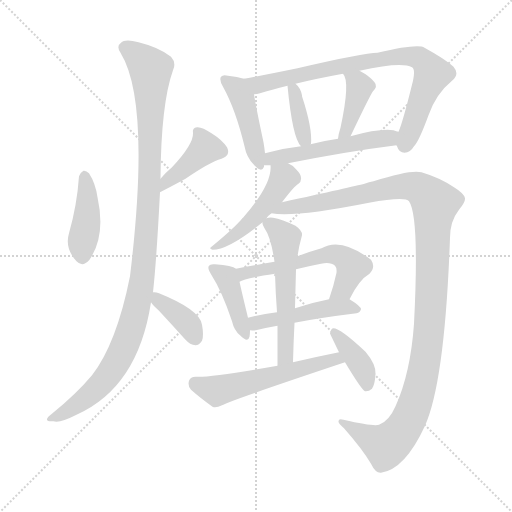
t = 0.00 s
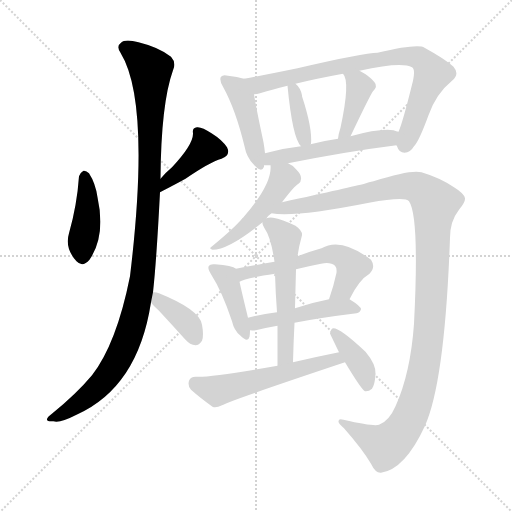
t = 2.39 s
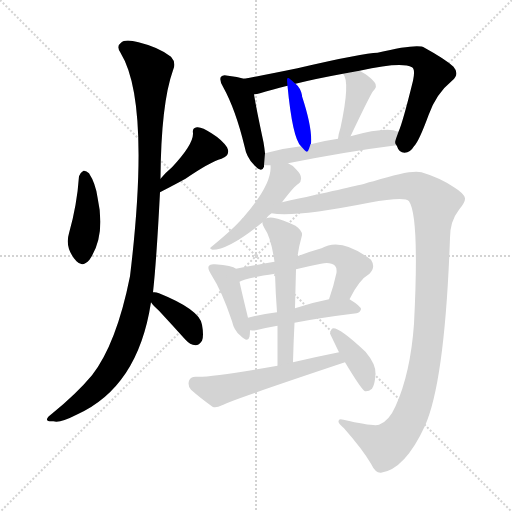
t = 4.78 s
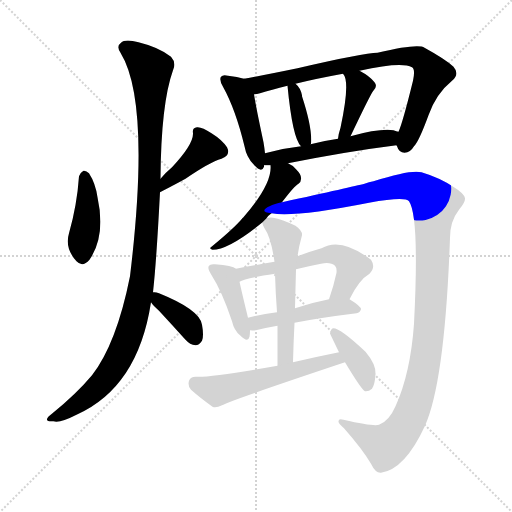
t = 7.17 s
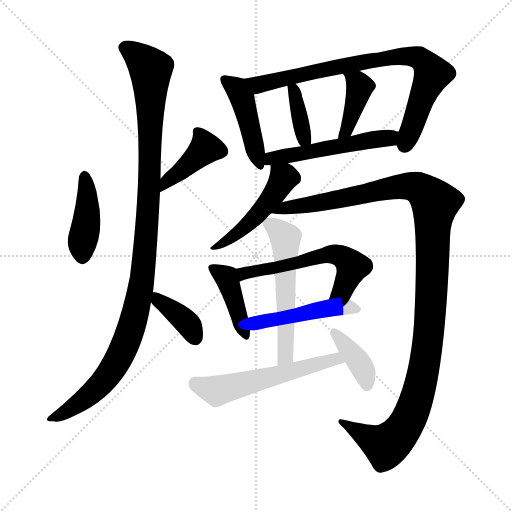
t = 9.56 s
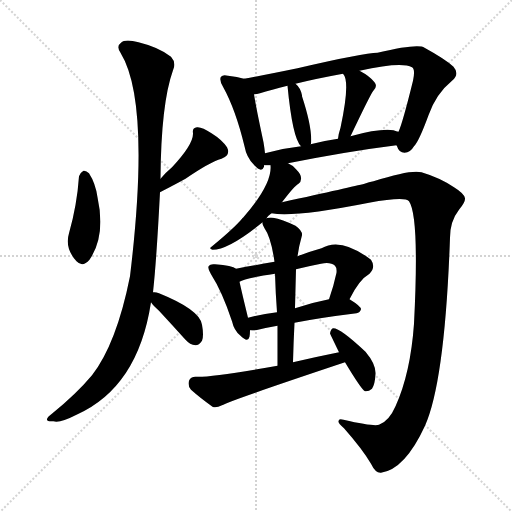
t = 11.95 s

The animated SVG that drew these frames (rendered in a browser with its animation timeline set to each time). Animation: 17 CSS @keyframes rules; one cycle of 11.95 s.

<svg version="1.1" viewBox="0 0 1024 1024" xmlns="http://www.w3.org/2000/svg">
  <g stroke="lightgray" stroke-dasharray="1,1" stroke-width="1" transform="scale(4, 4)">
    <line x1="0" y1="0" x2="256" y2="256"></line>
    <line x1="256" y1="0" x2="0" y2="256"></line>
    <line x1="128" y1="0" x2="128" y2="256"></line>
    <line x1="0" y1="128" x2="256" y2="128"></line>
  </g>
<g transform="scale(1, -1) translate(0, -900)">
   <style type="text/css">
    @keyframes keyframes0 {
      from {
       stroke: blue;
       stroke-dashoffset: 417;
       stroke-width: 128;
       }
       58% {
       animation-timing-function: step-end;
       stroke: blue;
       stroke-dashoffset: 0;
       stroke-width: 128;
       }
       to {
       stroke: black;
       stroke-width: 1024;
       }
       }
       #make-me-a-hanzi-animation-0 {
         animation: keyframes0 0.589355s both;
         animation-delay: 0.000000s;
         animation-timing-function: linear;
       }
    @keyframes keyframes1 {
      from {
       stroke: blue;
       stroke-dashoffset: 409;
       stroke-width: 128;
       }
       57% {
       animation-timing-function: step-end;
       stroke: blue;
       stroke-dashoffset: 0;
       stroke-width: 128;
       }
       to {
       stroke: black;
       stroke-width: 1024;
       }
       }
       #make-me-a-hanzi-animation-1 {
         animation: keyframes1 0.582845s both;
         animation-delay: 0.589355s;
         animation-timing-function: linear;
       }
    @keyframes keyframes2 {
      from {
       stroke: blue;
       stroke-dashoffset: 1097;
       stroke-width: 128;
       }
       78% {
       animation-timing-function: step-end;
       stroke: blue;
       stroke-dashoffset: 0;
       stroke-width: 128;
       }
       to {
       stroke: black;
       stroke-width: 1024;
       }
       }
       #make-me-a-hanzi-animation-2 {
         animation: keyframes2 1.142741s both;
         animation-delay: 1.172201s;
         animation-timing-function: linear;
       }
    @keyframes keyframes3 {
      from {
       stroke: blue;
       stroke-dashoffset: 374;
       stroke-width: 128;
       }
       55% {
       animation-timing-function: step-end;
       stroke: blue;
       stroke-dashoffset: 0;
       stroke-width: 128;
       }
       to {
       stroke: black;
       stroke-width: 1024;
       }
       }
       #make-me-a-hanzi-animation-3 {
         animation: keyframes3 0.554362s both;
         animation-delay: 2.314941s;
         animation-timing-function: linear;
       }
    @keyframes keyframes4 {
      from {
       stroke: blue;
       stroke-dashoffset: 448;
       stroke-width: 128;
       }
       59% {
       animation-timing-function: step-end;
       stroke: blue;
       stroke-dashoffset: 0;
       stroke-width: 128;
       }
       to {
       stroke: black;
       stroke-width: 1024;
       }
       }
       #make-me-a-hanzi-animation-4 {
         animation: keyframes4 0.614583s both;
         animation-delay: 2.869303s;
         animation-timing-function: linear;
       }
    @keyframes keyframes5 {
      from {
       stroke: blue;
       stroke-dashoffset: 802;
       stroke-width: 128;
       }
       72% {
       animation-timing-function: step-end;
       stroke: blue;
       stroke-dashoffset: 0;
       stroke-width: 128;
       }
       to {
       stroke: black;
       stroke-width: 1024;
       }
       }
       #make-me-a-hanzi-animation-5 {
         animation: keyframes5 0.902669s both;
         animation-delay: 3.483887s;
         animation-timing-function: linear;
       }
    @keyframes keyframes6 {
      from {
       stroke: blue;
       stroke-dashoffset: 368;
       stroke-width: 128;
       }
       55% {
       animation-timing-function: step-end;
       stroke: blue;
       stroke-dashoffset: 0;
       stroke-width: 128;
       }
       to {
       stroke: black;
       stroke-width: 1024;
       }
       }
       #make-me-a-hanzi-animation-6 {
         animation: keyframes6 0.549479s both;
         animation-delay: 4.386556s;
         animation-timing-function: linear;
       }
    @keyframes keyframes7 {
      from {
       stroke: blue;
       stroke-dashoffset: 404;
       stroke-width: 128;
       }
       57% {
       animation-timing-function: step-end;
       stroke: blue;
       stroke-dashoffset: 0;
       stroke-width: 128;
       }
       to {
       stroke: black;
       stroke-width: 1024;
       }
       }
       #make-me-a-hanzi-animation-7 {
         animation: keyframes7 0.578776s both;
         animation-delay: 4.936035s;
         animation-timing-function: linear;
       }
    @keyframes keyframes8 {
      from {
       stroke: blue;
       stroke-dashoffset: 519;
       stroke-width: 128;
       }
       63% {
       animation-timing-function: step-end;
       stroke: blue;
       stroke-dashoffset: 0;
       stroke-width: 128;
       }
       to {
       stroke: black;
       stroke-width: 1024;
       }
       }
       #make-me-a-hanzi-animation-8 {
         animation: keyframes8 0.672363s both;
         animation-delay: 5.514811s;
         animation-timing-function: linear;
       }
    @keyframes keyframes9 {
      from {
       stroke: blue;
       stroke-dashoffset: 483;
       stroke-width: 128;
       }
       61% {
       animation-timing-function: step-end;
       stroke: blue;
       stroke-dashoffset: 0;
       stroke-width: 128;
       }
       to {
       stroke: black;
       stroke-width: 1024;
       }
       }
       #make-me-a-hanzi-animation-9 {
         animation: keyframes9 0.643066s both;
         animation-delay: 6.187174s;
         animation-timing-function: linear;
       }
    @keyframes keyframes10 {
      from {
       stroke: blue;
       stroke-dashoffset: 1199;
       stroke-width: 128;
       }
       80% {
       animation-timing-function: step-end;
       stroke: blue;
       stroke-dashoffset: 0;
       stroke-width: 128;
       }
       to {
       stroke: black;
       stroke-width: 1024;
       }
       }
       #make-me-a-hanzi-animation-10 {
         animation: keyframes10 1.225749s both;
         animation-delay: 6.830241s;
         animation-timing-function: linear;
       }
    @keyframes keyframes11 {
      from {
       stroke: blue;
       stroke-dashoffset: 409;
       stroke-width: 128;
       }
       57% {
       animation-timing-function: step-end;
       stroke: blue;
       stroke-dashoffset: 0;
       stroke-width: 128;
       }
       to {
       stroke: black;
       stroke-width: 1024;
       }
       }
       #make-me-a-hanzi-animation-11 {
         animation: keyframes11 0.582845s both;
         animation-delay: 8.055990s;
         animation-timing-function: linear;
       }
    @keyframes keyframes12 {
      from {
       stroke: blue;
       stroke-dashoffset: 574;
       stroke-width: 128;
       }
       65% {
       animation-timing-function: step-end;
       stroke: blue;
       stroke-dashoffset: 0;
       stroke-width: 128;
       }
       to {
       stroke: black;
       stroke-width: 1024;
       }
       }
       #make-me-a-hanzi-animation-12 {
         animation: keyframes12 0.717122s both;
         animation-delay: 8.638835s;
         animation-timing-function: linear;
       }
    @keyframes keyframes13 {
      from {
       stroke: blue;
       stroke-dashoffset: 472;
       stroke-width: 128;
       }
       61% {
       animation-timing-function: step-end;
       stroke: blue;
       stroke-dashoffset: 0;
       stroke-width: 128;
       }
       to {
       stroke: black;
       stroke-width: 1024;
       }
       }
       #make-me-a-hanzi-animation-13 {
         animation: keyframes13 0.634115s both;
         animation-delay: 9.355957s;
         animation-timing-function: linear;
       }
    @keyframes keyframes14 {
      from {
       stroke: blue;
       stroke-dashoffset: 550;
       stroke-width: 128;
       }
       64% {
       animation-timing-function: step-end;
       stroke: blue;
       stroke-dashoffset: 0;
       stroke-width: 128;
       }
       to {
       stroke: black;
       stroke-width: 1024;
       }
       }
       #make-me-a-hanzi-animation-14 {
         animation: keyframes14 0.697591s both;
         animation-delay: 9.990072s;
         animation-timing-function: linear;
       }
    @keyframes keyframes15 {
      from {
       stroke: blue;
       stroke-dashoffset: 554;
       stroke-width: 128;
       }
       64% {
       animation-timing-function: step-end;
       stroke: blue;
       stroke-dashoffset: 0;
       stroke-width: 128;
       }
       to {
       stroke: black;
       stroke-width: 1024;
       }
       }
       #make-me-a-hanzi-animation-15 {
         animation: keyframes15 0.700846s both;
         animation-delay: 10.687663s;
         animation-timing-function: linear;
       }
    @keyframes keyframes16 {
      from {
       stroke: blue;
       stroke-dashoffset: 386;
       stroke-width: 128;
       }
       56% {
       animation-timing-function: step-end;
       stroke: blue;
       stroke-dashoffset: 0;
       stroke-width: 128;
       }
       to {
       stroke: black;
       stroke-width: 1024;
       }
       }
       #make-me-a-hanzi-animation-16 {
         animation: keyframes16 0.564128s both;
         animation-delay: 11.388509s;
         animation-timing-function: linear;
       }
</style>
<path d="M 158.0 547.5 Q 154.0 489.5 138.0 433.5 Q 129.0 403.5 153.0 377.5 Q 165.0 364.5 179.0 380.5 Q 212.0 428.5 195.0 505.5 Q 191.0 533.5 178.0 553.5 Q 172.0 559.5 167.0 558.5 Q 160.0 554.5 158.0 547.5 Z" fill="lightgray"></path> 
<path d="M 320.0 515.5 Q 351.0 531.5 371.0 542.5 Q 419.0 575.5 443.0 582.5 Q 462.0 589.5 454.0 605.5 Q 444.0 620.5 423.0 633.5 Q 404.0 646.5 394.0 645.5 Q 384.0 644.5 386.0 633.5 Q 387.0 611.5 344.0 565.5 Q 332.0 555.5 321.0 542.5 C 301.0 519.5 293.0 501.5 320.0 515.5 Z" fill="lightgray"></path> 
<path d="M 306.0 315.5 Q 313.0 378.5 320.0 515.5 L 321.0 542.5 Q 322.0 692.5 346.0 759.5 Q 353.0 774.5 342.0 786.5 Q 318.0 805.5 277.0 815.5 Q 250.0 822.5 242.0 814.5 Q 232.0 807.5 241.0 794.5 Q 302.0 695.5 260.0 347.5 Q 233.0 212.5 184.0 149.5 Q 153.0 112.5 105.0 73.5 Q 93.0 64.5 94.0 60.5 Q 95.0 56.5 107.0 57.5 Q 120.0 53.5 153.0 70.5 Q 276.0 125.5 302.0 295.5 L 306.0 315.5 Z" fill="lightgray"></path> 
<path d="M 302.0 295.5 Q 306.0 289.5 318.0 278.5 Q 343.0 251.5 371.0 220.5 Q 380.0 210.5 391.0 209.5 Q 398.0 209.5 404.0 218.5 Q 408.0 228.5 404.0 250.5 Q 400.0 280.5 318.0 313.5 Q 311.0 316.5 306.0 315.5 C 287.0 314.5 287.0 314.5 302.0 295.5 Z" fill="lightgray"></path> 
<path d="M 488.0 742.5 Q 475.0 746.5 456.0 748.5 Q 446.0 751.5 442.0 746.5 Q 438.0 740.5 446.0 726.5 Q 471.0 681.5 489.0 607.5 Q 493.0 585.5 507.0 571.5 Q 523.0 552.5 528.0 566.5 Q 528.0 567.5 528.0 569.5 L 530.0 593.5 Q 529.0 603.5 527.0 615.5 Q 512.0 685.5 508.0 711.5 C 504.0 738.5 504.0 738.5 488.0 742.5 Z" fill="lightgray"></path> 
<path d="M 793.0 609.5 Q 793.0 608.5 794.0 607.5 Q 798.0 594.5 809.0 594.5 Q 821.0 595.5 828.0 607.5 Q 838.0 617.5 857.0 669.5 Q 872.0 712.5 904.0 738.5 Q 920.0 751.5 907.0 766.5 Q 891.0 781.5 849.0 804.5 Q 836.0 813.5 755.0 794.5 Q 728.0 794.5 595.0 763.5 Q 532.0 750.5 488.0 742.5 C 459.0 737.5 479.0 705.5 508.0 711.5 Q 514.0 711.5 520.0 713.5 Q 542.0 720.5 575.0 728.5 L 591.0 732.5 Q 631.0 742.5 686.0 752.5 L 719.0 758.5 Q 803.0 777.5 824.0 765.5 Q 831.0 761.5 826.0 738.5 Q 805.0 653.5 797.0 636.5 C 789.0 614.5 789.0 614.5 793.0 609.5 Z" fill="lightgray"></path> 
<path d="M 621.0 611.5 Q 621.0 612.5 622.0 612.5 Q 625.0 643.5 604.0 707.5 L 604.0 709.5 Q 601.0 724.5 591.0 732.5 C 573.0 748.5 573.0 748.5 575.0 728.5 Q 585.0 623.5 602.0 607.5 C 615.0 592.5 615.0 592.5 621.0 611.5 Z" fill="lightgray"></path> 
<path d="M 701.0 627.5 Q 740.0 709.5 746.0 717.5 Q 756.0 727.5 749.0 735.5 Q 740.0 747.5 719.0 758.5 C 693.0 772.5 669.0 777.5 686.0 752.5 Q 701.0 737.5 681.0 644.5 Q 677.0 632.5 676.0 622.5 C 672.0 592.5 688.0 600.5 701.0 627.5 Z" fill="lightgray"></path> 
<path d="M 576.0 573.5 Q 697.0 597.5 793.0 609.5 C 823.0 613.5 826.0 628.5 797.0 636.5 Q 793.0 637.5 787.0 639.5 Q 760.0 643.5 701.0 627.5 L 676.0 622.5 Q 648.0 618.5 621.0 611.5 L 602.0 607.5 Q 565.0 603.5 530.0 593.5 C 501.0 585.5 498.0 569.5 528.0 569.5 Q 532.0 569.5 541.0 569.5 L 576.0 573.5 Z" fill="lightgray"></path> 
<path d="M 533.0 463.5 Q 537.0 469.5 543.0 473.5 L 564.0 495.5 Q 589.0 528.5 597.0 532.5 Q 603.0 536.5 602.0 544.5 Q 602.0 551.5 593.0 560.5 Q 586.0 569.5 576.0 573.5 C 549.0 587.5 541.0 591.5 541.0 569.5 Q 545.0 532.5 486.0 464.5 Q 485.0 464.5 484.0 462.5 Q 468.0 443.5 423.0 406.5 Q 417.0 402.5 425.0 400.5 Q 458.0 400.5 525.0 455.5 L 533.0 463.5 Z" fill="lightgray"></path> 
<path d="M 543.0 473.5 Q 586.0 464.5 738.0 494.5 Q 810.0 507.5 818.0 497.5 Q 839.0 467.5 828.0 252.5 Q 821.0 153.5 791.0 87.5 Q 778.0 57.5 758.0 50.5 Q 748.0 46.5 687.0 60.5 Q 677.0 63.5 677.0 57.5 Q 676.0 53.5 688.0 43.5 Q 725.0 1.5 742.0 -27.5 Q 751.0 -46.5 762.0 -45.5 Q 810.0 -38.5 850.0 48.5 Q 890.0 138.5 900.0 424.5 Q 900.0 457.5 918.0 480.5 Q 931.0 495.5 930.0 503.5 Q 929.0 512.5 908.0 525.5 Q 880.0 544.5 843.0 555.5 Q 822.0 561.5 747.0 537.5 Q 738.0 536.5 729.0 532.5 Q 705.0 526.5 564.0 495.5 C 535.0 489.5 513.0 475.5 543.0 473.5 Z" fill="lightgray"></path> 
<path d="M 472.0 362.5 Q 465.0 369.5 430.0 371.5 Q 420.0 372.5 418.0 368.5 Q 414.0 364.5 422.0 351.5 Q 444.0 317.5 464.0 257.5 Q 468.0 239.5 480.0 229.5 Q 496.0 213.5 499.0 226.5 Q 500.0 232.5 500.0 239.5 L 496.0 264.5 Q 484.0 313.5 479.0 336.5 C 473.0 361.5 473.0 361.5 472.0 362.5 Z" fill="lightgray"></path> 
<path d="M 699.0 301.5 Q 718.0 340.5 739.0 352.5 Q 752.0 365.5 742.0 380.5 Q 682.0 426.5 643.0 403.5 Q 618.0 396.5 595.0 387.5 L 549.0 376.5 Q 510.0 369.5 472.0 362.5 C 442.0 357.5 451.0 324.5 479.0 336.5 Q 489.0 343.5 550.0 352.5 L 592.0 361.5 Q 616.0 367.5 642.0 372.5 Q 661.0 376.5 670.0 368.5 Q 674.0 364.5 673.0 354.5 Q 667.0 326.5 658.0 301.5 C 648.0 273.5 685.0 274.5 699.0 301.5 Z" fill="lightgray"></path> 
<path d="M 589.0 254.5 Q 640.0 264.5 713.0 273.5 Q 720.0 274.5 722.0 281.5 Q 722.0 287.5 699.0 301.5 C 689.0 307.5 687.0 307.5 658.0 301.5 Q 622.0 294.5 590.0 283.5 L 554.0 275.5 Q 523.0 271.5 496.0 264.5 C 467.0 257.5 470.0 240.5 500.0 239.5 Q 507.0 238.5 516.0 240.5 Q 532.0 244.5 555.0 248.5 L 589.0 254.5 Z" fill="lightgray"></path> 
<path d="M 586.0 175.5 Q 587.0 215.5 589.0 254.5 L 590.0 283.5 Q 591.0 323.5 592.0 361.5 L 595.0 387.5 Q 598.0 408.5 604.0 429.5 Q 605.0 438.5 591.0 448.5 Q 564.0 461.5 546.0 464.5 Q 539.0 465.5 533.0 463.5 C 523.0 462.5 523.0 462.5 525.0 455.5 Q 524.0 451.5 529.0 443.5 Q 542.0 425.5 549.0 376.5 L 550.0 352.5 Q 551.0 315.5 554.0 275.5 L 555.0 248.5 Q 555.0 209.5 555.0 168.5 C 555.0 138.5 585.0 145.5 586.0 175.5 Z" fill="lightgray"></path> 
<path d="M 678.0 195.5 Q 633.0 186.5 586.0 175.5 L 555.0 168.5 Q 420.0 144.5 391.0 146.5 Q 381.0 146.5 378.0 138.5 Q 375.0 128.5 382.0 120.5 Q 400.0 104.5 425.0 86.5 Q 432.0 83.5 444.0 89.5 Q 459.0 98.5 690.0 175.5 C 718.0 184.5 707.0 201.5 678.0 195.5 Z" fill="lightgray"></path> 
<path d="M 690.0 175.5 Q 723.0 120.5 730.0 117.5 Q 737.0 116.5 744.0 122.5 Q 750.0 131.5 751.0 152.5 Q 752.0 171.5 731.0 196.5 Q 680.0 244.5 666.0 243.5 Q 662.0 242.5 660.0 233.5 Q 660.0 232.5 678.0 195.5 L 690.0 175.5 Z" fill="lightgray"></path> 
      <clipPath id="make-me-a-hanzi-clip-0">
      <path d="M 158.0 547.5 Q 154.0 489.5 138.0 433.5 Q 129.0 403.5 153.0 377.5 Q 165.0 364.5 179.0 380.5 Q 212.0 428.5 195.0 505.5 Q 191.0 533.5 178.0 553.5 Q 172.0 559.5 167.0 558.5 Q 160.0 554.5 158.0 547.5 Z" fill="lightgray"></path>
      </clipPath>
      <path clip-path="url(#make-me-a-hanzi-clip-0)" d="M 169.0 547.5 L 175.0 475.5 L 164.0 414.5 L 165.0 387.5 " fill="none" id="make-me-a-hanzi-animation-0" stroke-dasharray="289 578" stroke-linecap="round"></path>

      <clipPath id="make-me-a-hanzi-clip-1">
      <path d="M 320.0 515.5 Q 351.0 531.5 371.0 542.5 Q 419.0 575.5 443.0 582.5 Q 462.0 589.5 454.0 605.5 Q 444.0 620.5 423.0 633.5 Q 404.0 646.5 394.0 645.5 Q 384.0 644.5 386.0 633.5 Q 387.0 611.5 344.0 565.5 Q 332.0 555.5 321.0 542.5 C 301.0 519.5 293.0 501.5 320.0 515.5 Z" fill="lightgray"></path>
      </clipPath>
      <path clip-path="url(#make-me-a-hanzi-clip-1)" d="M 398.0 634.5 L 411.0 603.5 L 331.0 535.5 L 326.0 522.5 " fill="none" id="make-me-a-hanzi-animation-1" stroke-dasharray="281 562" stroke-linecap="round"></path>

      <clipPath id="make-me-a-hanzi-clip-2">
      <path d="M 306.0 315.5 Q 313.0 378.5 320.0 515.5 L 321.0 542.5 Q 322.0 692.5 346.0 759.5 Q 353.0 774.5 342.0 786.5 Q 318.0 805.5 277.0 815.5 Q 250.0 822.5 242.0 814.5 Q 232.0 807.5 241.0 794.5 Q 302.0 695.5 260.0 347.5 Q 233.0 212.5 184.0 149.5 Q 153.0 112.5 105.0 73.5 Q 93.0 64.5 94.0 60.5 Q 95.0 56.5 107.0 57.5 Q 120.0 53.5 153.0 70.5 Q 276.0 125.5 302.0 295.5 L 306.0 315.5 Z" fill="lightgray"></path>
      </clipPath>
      <path clip-path="url(#make-me-a-hanzi-clip-2)" d="M 249.0 804.5 L 278.0 786.5 L 301.0 761.5 L 297.0 486.5 L 278.0 305.5 L 250.0 208.5 L 214.0 145.5 L 152.0 89.5 L 101.0 60.5 " fill="none" id="make-me-a-hanzi-animation-2" stroke-dasharray="969 1938" stroke-linecap="round"></path>

      <clipPath id="make-me-a-hanzi-clip-3">
      <path d="M 302.0 295.5 Q 306.0 289.5 318.0 278.5 Q 343.0 251.5 371.0 220.5 Q 380.0 210.5 391.0 209.5 Q 398.0 209.5 404.0 218.5 Q 408.0 228.5 404.0 250.5 Q 400.0 280.5 318.0 313.5 Q 311.0 316.5 306.0 315.5 C 287.0 314.5 287.0 314.5 302.0 295.5 Z" fill="lightgray"></path>
      </clipPath>
      <path clip-path="url(#make-me-a-hanzi-clip-3)" d="M 311.0 309.5 L 380.0 247.5 L 390.0 224.5 " fill="none" id="make-me-a-hanzi-animation-3" stroke-dasharray="246 492" stroke-linecap="round"></path>

      <clipPath id="make-me-a-hanzi-clip-4">
      <path d="M 488.0 742.5 Q 475.0 746.5 456.0 748.5 Q 446.0 751.5 442.0 746.5 Q 438.0 740.5 446.0 726.5 Q 471.0 681.5 489.0 607.5 Q 493.0 585.5 507.0 571.5 Q 523.0 552.5 528.0 566.5 Q 528.0 567.5 528.0 569.5 L 530.0 593.5 Q 529.0 603.5 527.0 615.5 Q 512.0 685.5 508.0 711.5 C 504.0 738.5 504.0 738.5 488.0 742.5 Z" fill="lightgray"></path>
      </clipPath>
      <path clip-path="url(#make-me-a-hanzi-clip-4)" d="M 450.0 741.5 L 474.0 722.5 L 484.0 703.5 L 521.0 568.5 " fill="none" id="make-me-a-hanzi-animation-4" stroke-dasharray="320 640" stroke-linecap="round"></path>

      <clipPath id="make-me-a-hanzi-clip-5">
      <path d="M 793.0 609.5 Q 793.0 608.5 794.0 607.5 Q 798.0 594.5 809.0 594.5 Q 821.0 595.5 828.0 607.5 Q 838.0 617.5 857.0 669.5 Q 872.0 712.5 904.0 738.5 Q 920.0 751.5 907.0 766.5 Q 891.0 781.5 849.0 804.5 Q 836.0 813.5 755.0 794.5 Q 728.0 794.5 595.0 763.5 Q 532.0 750.5 488.0 742.5 C 459.0 737.5 479.0 705.5 508.0 711.5 Q 514.0 711.5 520.0 713.5 Q 542.0 720.5 575.0 728.5 L 591.0 732.5 Q 631.0 742.5 686.0 752.5 L 719.0 758.5 Q 803.0 777.5 824.0 765.5 Q 831.0 761.5 826.0 738.5 Q 805.0 653.5 797.0 636.5 C 789.0 614.5 789.0 614.5 793.0 609.5 Z" fill="lightgray"></path>
      </clipPath>
      <path clip-path="url(#make-me-a-hanzi-clip-5)" d="M 495.0 739.5 L 516.0 730.5 L 609.0 754.5 L 793.0 788.5 L 838.0 783.5 L 865.0 752.5 L 809.0 609.5 " fill="none" id="make-me-a-hanzi-animation-5" stroke-dasharray="674 1348" stroke-linecap="round"></path>

      <clipPath id="make-me-a-hanzi-clip-6">
      <path d="M 621.0 611.5 Q 621.0 612.5 622.0 612.5 Q 625.0 643.5 604.0 707.5 L 604.0 709.5 Q 601.0 724.5 591.0 732.5 C 573.0 748.5 573.0 748.5 575.0 728.5 Q 585.0 623.5 602.0 607.5 C 615.0 592.5 615.0 592.5 621.0 611.5 Z" fill="lightgray"></path>
      </clipPath>
      <path clip-path="url(#make-me-a-hanzi-clip-6)" d="M 589.0 722.5 L 586.0 715.5 L 603.0 642.5 L 608.0 623.5 L 616.0 617.5 " fill="none" id="make-me-a-hanzi-animation-6" stroke-dasharray="240 480" stroke-linecap="round"></path>

      <clipPath id="make-me-a-hanzi-clip-7">
      <path d="M 701.0 627.5 Q 740.0 709.5 746.0 717.5 Q 756.0 727.5 749.0 735.5 Q 740.0 747.5 719.0 758.5 C 693.0 772.5 669.0 777.5 686.0 752.5 Q 701.0 737.5 681.0 644.5 Q 677.0 632.5 676.0 622.5 C 672.0 592.5 688.0 600.5 701.0 627.5 Z" fill="lightgray"></path>
      </clipPath>
      <path clip-path="url(#make-me-a-hanzi-clip-7)" d="M 692.0 751.5 L 720.0 726.5 L 695.0 654.5 L 697.0 642.5 L 682.0 626.5 " fill="none" id="make-me-a-hanzi-animation-7" stroke-dasharray="276 552" stroke-linecap="round"></path>

      <clipPath id="make-me-a-hanzi-clip-8">
      <path d="M 576.0 573.5 Q 697.0 597.5 793.0 609.5 C 823.0 613.5 826.0 628.5 797.0 636.5 Q 793.0 637.5 787.0 639.5 Q 760.0 643.5 701.0 627.5 L 676.0 622.5 Q 648.0 618.5 621.0 611.5 L 602.0 607.5 Q 565.0 603.5 530.0 593.5 C 501.0 585.5 498.0 569.5 528.0 569.5 Q 532.0 569.5 541.0 569.5 L 576.0 573.5 Z" fill="lightgray"></path>
      </clipPath>
      <path clip-path="url(#make-me-a-hanzi-clip-8)" d="M 535.0 575.5 L 543.0 583.5 L 770.0 622.5 L 790.0 630.5 " fill="none" id="make-me-a-hanzi-animation-8" stroke-dasharray="391 782" stroke-linecap="round"></path>

      <clipPath id="make-me-a-hanzi-clip-9">
      <path d="M 533.0 463.5 Q 537.0 469.5 543.0 473.5 L 564.0 495.5 Q 589.0 528.5 597.0 532.5 Q 603.0 536.5 602.0 544.5 Q 602.0 551.5 593.0 560.5 Q 586.0 569.5 576.0 573.5 C 549.0 587.5 541.0 591.5 541.0 569.5 Q 545.0 532.5 486.0 464.5 Q 485.0 464.5 484.0 462.5 Q 468.0 443.5 423.0 406.5 Q 417.0 402.5 425.0 400.5 Q 458.0 400.5 525.0 455.5 L 533.0 463.5 Z" fill="lightgray"></path>
      </clipPath>
      <path clip-path="url(#make-me-a-hanzi-clip-9)" d="M 547.0 564.5 L 567.0 543.5 L 552.0 516.5 L 480.0 436.5 L 429.0 405.5 " fill="none" id="make-me-a-hanzi-animation-9" stroke-dasharray="355 710" stroke-linecap="round"></path>

      <clipPath id="make-me-a-hanzi-clip-10">
      <path d="M 543.0 473.5 Q 586.0 464.5 738.0 494.5 Q 810.0 507.5 818.0 497.5 Q 839.0 467.5 828.0 252.5 Q 821.0 153.5 791.0 87.5 Q 778.0 57.5 758.0 50.5 Q 748.0 46.5 687.0 60.5 Q 677.0 63.5 677.0 57.5 Q 676.0 53.5 688.0 43.5 Q 725.0 1.5 742.0 -27.5 Q 751.0 -46.5 762.0 -45.5 Q 810.0 -38.5 850.0 48.5 Q 890.0 138.5 900.0 424.5 Q 900.0 457.5 918.0 480.5 Q 931.0 495.5 930.0 503.5 Q 929.0 512.5 908.0 525.5 Q 880.0 544.5 843.0 555.5 Q 822.0 561.5 747.0 537.5 Q 738.0 536.5 729.0 532.5 Q 705.0 526.5 564.0 495.5 C 535.0 489.5 513.0 475.5 543.0 473.5 Z" fill="lightgray"></path>
      </clipPath>
      <path clip-path="url(#make-me-a-hanzi-clip-10)" d="M 555.0 477.5 L 579.0 488.5 L 612.0 489.5 L 814.0 527.5 L 840.0 522.5 L 870.0 493.5 L 858.0 232.5 L 841.0 130.5 L 823.0 72.5 L 805.0 39.5 L 772.0 8.5 L 683.0 56.5 " fill="none" id="make-me-a-hanzi-animation-10" stroke-dasharray="1071 2142" stroke-linecap="round"></path>

      <clipPath id="make-me-a-hanzi-clip-11">
      <path d="M 472.0 362.5 Q 465.0 369.5 430.0 371.5 Q 420.0 372.5 418.0 368.5 Q 414.0 364.5 422.0 351.5 Q 444.0 317.5 464.0 257.5 Q 468.0 239.5 480.0 229.5 Q 496.0 213.5 499.0 226.5 Q 500.0 232.5 500.0 239.5 L 496.0 264.5 Q 484.0 313.5 479.0 336.5 C 473.0 361.5 473.0 361.5 472.0 362.5 Z" fill="lightgray"></path>
      </clipPath>
      <path clip-path="url(#make-me-a-hanzi-clip-11)" d="M 425.0 364.5 L 456.0 337.5 L 490.0 230.5 " fill="none" id="make-me-a-hanzi-animation-11" stroke-dasharray="281 562" stroke-linecap="round"></path>

      <clipPath id="make-me-a-hanzi-clip-12">
      <path d="M 699.0 301.5 Q 718.0 340.5 739.0 352.5 Q 752.0 365.5 742.0 380.5 Q 682.0 426.5 643.0 403.5 Q 618.0 396.5 595.0 387.5 L 549.0 376.5 Q 510.0 369.5 472.0 362.5 C 442.0 357.5 451.0 324.5 479.0 336.5 Q 489.0 343.5 550.0 352.5 L 592.0 361.5 Q 616.0 367.5 642.0 372.5 Q 661.0 376.5 670.0 368.5 Q 674.0 364.5 673.0 354.5 Q 667.0 326.5 658.0 301.5 C 648.0 273.5 685.0 274.5 699.0 301.5 Z" fill="lightgray"></path>
      </clipPath>
      <path clip-path="url(#make-me-a-hanzi-clip-12)" d="M 479.0 343.5 L 488.0 352.5 L 528.0 362.5 L 537.0 359.5 L 641.0 388.5 L 673.0 390.5 L 693.0 381.5 L 704.0 365.5 L 687.0 322.5 L 665.0 306.5 " fill="none" id="make-me-a-hanzi-animation-12" stroke-dasharray="446 892" stroke-linecap="round"></path>

      <clipPath id="make-me-a-hanzi-clip-13">
      <path d="M 589.0 254.5 Q 640.0 264.5 713.0 273.5 Q 720.0 274.5 722.0 281.5 Q 722.0 287.5 699.0 301.5 C 689.0 307.5 687.0 307.5 658.0 301.5 Q 622.0 294.5 590.0 283.5 L 554.0 275.5 Q 523.0 271.5 496.0 264.5 C 467.0 257.5 470.0 240.5 500.0 239.5 Q 507.0 238.5 516.0 240.5 Q 532.0 244.5 555.0 248.5 L 589.0 254.5 Z" fill="lightgray"></path>
      </clipPath>
      <path clip-path="url(#make-me-a-hanzi-clip-13)" d="M 504.0 246.5 L 519.0 255.5 L 641.0 281.5 L 692.0 286.5 L 714.0 281.5 " fill="none" id="make-me-a-hanzi-animation-13" stroke-dasharray="344 688" stroke-linecap="round"></path>

      <clipPath id="make-me-a-hanzi-clip-14">
      <path d="M 586.0 175.5 Q 587.0 215.5 589.0 254.5 L 590.0 283.5 Q 591.0 323.5 592.0 361.5 L 595.0 387.5 Q 598.0 408.5 604.0 429.5 Q 605.0 438.5 591.0 448.5 Q 564.0 461.5 546.0 464.5 Q 539.0 465.5 533.0 463.5 C 523.0 462.5 523.0 462.5 525.0 455.5 Q 524.0 451.5 529.0 443.5 Q 542.0 425.5 549.0 376.5 L 550.0 352.5 Q 551.0 315.5 554.0 275.5 L 555.0 248.5 Q 555.0 209.5 555.0 168.5 C 555.0 138.5 585.0 145.5 586.0 175.5 Z" fill="lightgray"></path>
      </clipPath>
      <path clip-path="url(#make-me-a-hanzi-clip-14)" d="M 536.0 452.5 L 559.0 437.5 L 571.0 414.5 L 572.0 199.5 L 562.0 175.5 " fill="none" id="make-me-a-hanzi-animation-14" stroke-dasharray="422 844" stroke-linecap="round"></path>

      <clipPath id="make-me-a-hanzi-clip-15">
      <path d="M 678.0 195.5 Q 633.0 186.5 586.0 175.5 L 555.0 168.5 Q 420.0 144.5 391.0 146.5 Q 381.0 146.5 378.0 138.5 Q 375.0 128.5 382.0 120.5 Q 400.0 104.5 425.0 86.5 Q 432.0 83.5 444.0 89.5 Q 459.0 98.5 690.0 175.5 C 718.0 184.5 707.0 201.5 678.0 195.5 Z" fill="lightgray"></path>
      </clipPath>
      <path clip-path="url(#make-me-a-hanzi-clip-15)" d="M 390.0 133.5 L 433.0 118.5 L 648.0 172.5 L 658.0 179.5 L 676.0 173.5 " fill="none" id="make-me-a-hanzi-animation-15" stroke-dasharray="426 852" stroke-linecap="round"></path>

      <clipPath id="make-me-a-hanzi-clip-16">
      <path d="M 690.0 175.5 Q 723.0 120.5 730.0 117.5 Q 737.0 116.5 744.0 122.5 Q 750.0 131.5 751.0 152.5 Q 752.0 171.5 731.0 196.5 Q 680.0 244.5 666.0 243.5 Q 662.0 242.5 660.0 233.5 Q 660.0 232.5 678.0 195.5 L 690.0 175.5 Z" fill="lightgray"></path>
      </clipPath>
      <path clip-path="url(#make-me-a-hanzi-clip-16)" d="M 668.0 235.5 L 723.0 167.5 L 735.0 126.5 " fill="none" id="make-me-a-hanzi-animation-16" stroke-dasharray="258 516" stroke-linecap="round"></path>

</g>
</svg>
